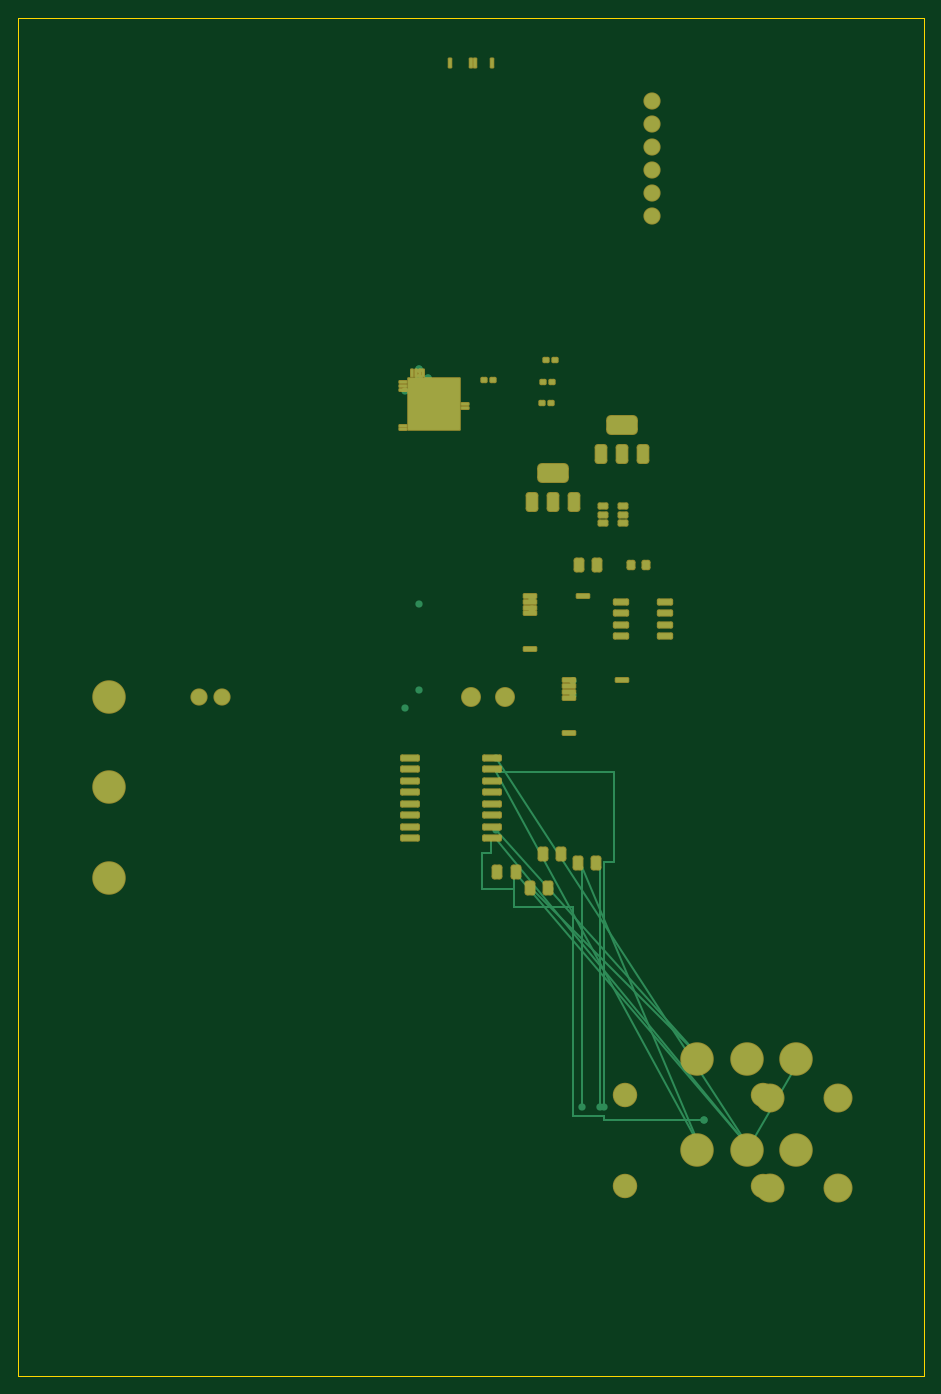
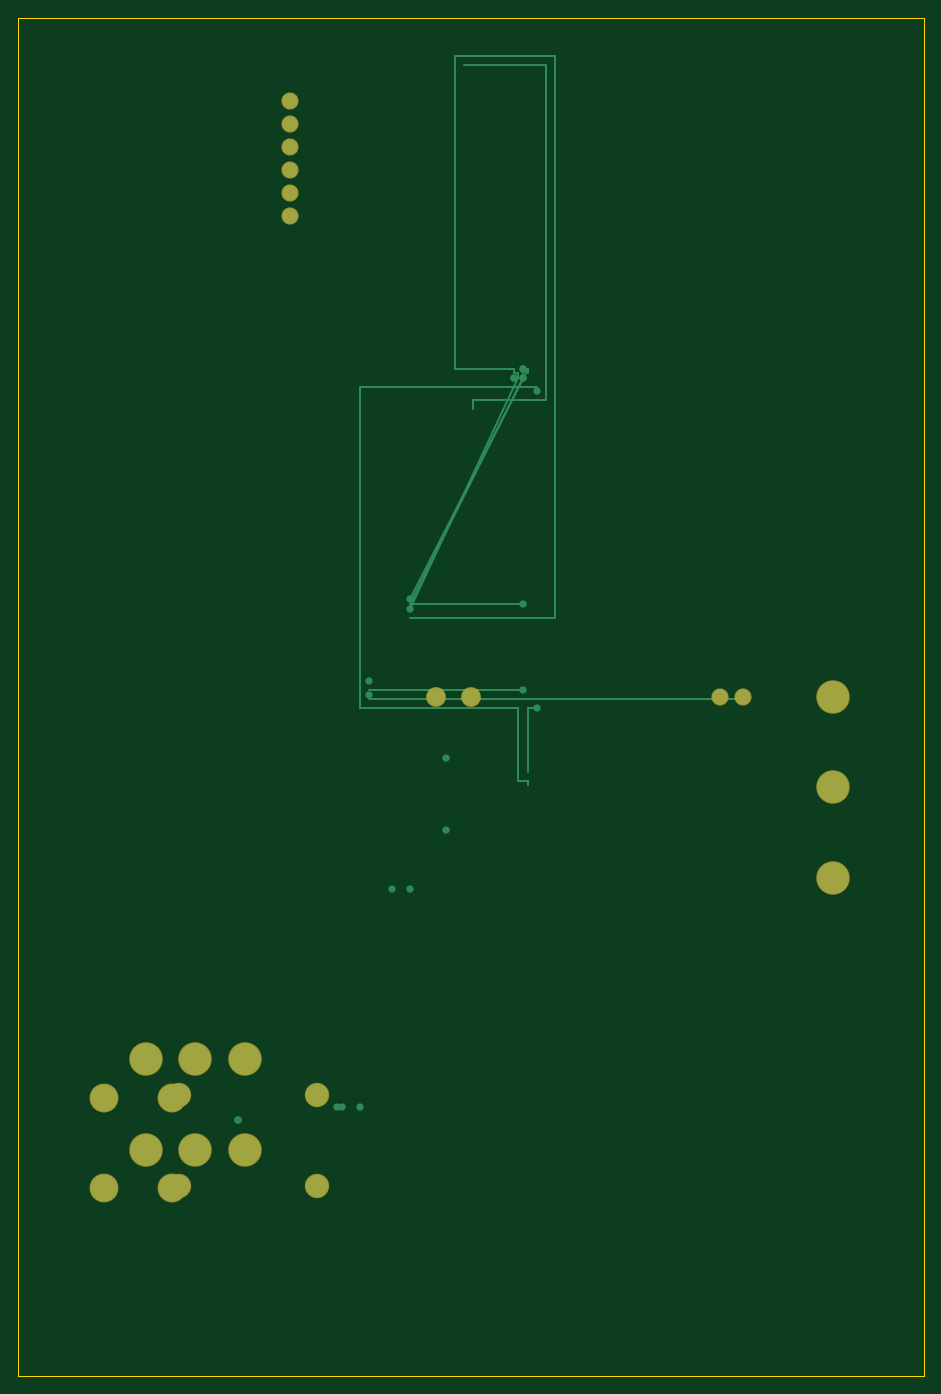
Circuit board: 9 layer files. Board 100.0 x 150.0 mm.
- bottom_copper: routed_v3_with_zones-B_Cu.gbl (5178 bytes)
- bottom_mask: routed_v3_with_zones-B_Mask.gbs (1454 bytes)
- paste: routed_v3_with_zones-B_Paste.gbp (463 bytes)
- bottom_silk: routed_v3_with_zones-B_Silkscreen.gbo (464 bytes)
- outline: routed_v3_with_zones-Edge_Cuts.gm1 (572 bytes)
- top_copper: routed_v3_with_zones-F_Cu.gtl (13162 bytes)
- top_mask: routed_v3_with_zones-F_Mask.gts (5932 bytes)
- paste: routed_v3_with_zones-F_Paste.gtp (4941 bytes)
- top_silk: routed_v3_with_zones-F_Silkscreen.gto (464 bytes)

=== bottom_copper: routed_v3_with_zones-B_Cu.gbl ===
%TF.GenerationSoftware,KiCad,Pcbnew,9.0.6*%
%TF.CreationDate,2025-12-29T18:27:11-06:00*%
%TF.ProjectId,routed_v3_with_zones,726f7574-6564-45f7-9633-5f776974685f,rev?*%
%TF.SameCoordinates,Original*%
%TF.FileFunction,Copper,L4,Bot*%
%TF.FilePolarity,Positive*%
%FSLAX46Y46*%
G04 Gerber Fmt 4.6, Leading zero omitted, Abs format (unit mm)*
G04 Created by KiCad (PCBNEW 9.0.6) date 2025-12-29 18:27:11*
%MOMM*%
%LPD*%
G01*
G04 APERTURE LIST*
%TA.AperFunction,ComponentPad*%
%ADD10C,3.500000*%
%TD*%
%TA.AperFunction,ComponentPad*%
%ADD11C,2.500000*%
%TD*%
%TA.AperFunction,ComponentPad*%
%ADD12C,3.000000*%
%TD*%
%TA.AperFunction,ComponentPad*%
%ADD13C,1.700000*%
%TD*%
%TA.AperFunction,ComponentPad*%
%ADD14C,2.000000*%
%TD*%
%TA.AperFunction,ViaPad*%
%ADD15C,0.800000*%
%TD*%
%TA.AperFunction,Conductor*%
%ADD16C,0.250000*%
%TD*%
G04 APERTURE END LIST*
D10*
%TO.P,J_AC_IN,1*%
%TO.N,AC_L*%
X10000000Y-75000000D03*
%TO.P,J_AC_IN,2*%
%TO.N,AC_N*%
X10000000Y-85000000D03*
%TO.P,J_AC_IN,3*%
%TO.N,GND*%
X10000000Y-95000000D03*
%TD*%
D11*
%TO.P,D1,1*%
%TO.N,AC_L*%
X67000000Y-129000000D03*
%TO.P,D1,2*%
%TO.N,DC_BUS+*%
X82240000Y-129000000D03*
%TD*%
%TO.P,D2,1*%
%TO.N,DC_BUS-*%
X67000000Y-119000000D03*
%TO.P,D2,2*%
%TO.N,AC_N*%
X82240000Y-119000000D03*
%TD*%
D12*
%TO.P,C_BUS1,1*%
%TO.N,DC_BUS+*%
X83000000Y-129250000D03*
%TO.P,C_BUS1,2*%
%TO.N,PGND*%
X90500000Y-129250000D03*
%TD*%
%TO.P,C_BUS2,1*%
%TO.N,DC_BUS+*%
X83000000Y-119250000D03*
%TO.P,C_BUS2,2*%
%TO.N,PGND*%
X90500000Y-119250000D03*
%TD*%
D10*
%TO.P,Q1,1*%
%TO.N,GATE_H*%
X75000000Y-125000000D03*
%TO.P,Q1,2*%
%TO.N,SW_NODE*%
X80450000Y-125000000D03*
%TO.P,Q1,3*%
%TO.N,DC_BUS+*%
X85900000Y-125000000D03*
%TD*%
%TO.P,Q2,1*%
%TO.N,GATE_L*%
X75000000Y-115000000D03*
%TO.P,Q2,2*%
%TO.N,PGND*%
X80450000Y-115000000D03*
%TO.P,Q2,3*%
%TO.N,SW_NODE*%
X85900000Y-115000000D03*
%TD*%
D13*
%TO.P,J_DEBUG,1*%
%TO.N,GND*%
X70000000Y-9200000D03*
%TO.P,J_DEBUG,2*%
%TO.N,+3V3*%
X70000000Y-11740000D03*
%TO.P,J_DEBUG,3*%
%TO.N,N/C*%
X70000000Y-14280000D03*
%TO.P,J_DEBUG,4*%
X70000000Y-16820000D03*
%TO.P,J_DEBUG,5*%
X70000000Y-19360000D03*
%TO.P,J_DEBUG,6*%
X70000000Y-21900000D03*
%TD*%
D14*
%TO.P,J_COIL,1*%
%TO.N,SW_NODE*%
X50000000Y-75000000D03*
%TO.P,J_COIL,2*%
%TO.N,GND*%
X53810000Y-75000000D03*
%TD*%
D13*
%TO.P,J_NTC,1*%
%TO.N,TEMP_SENSE*%
X20000000Y-75000000D03*
%TO.P,J_NTC,2*%
%TO.N,GND*%
X22540000Y-75000000D03*
%TD*%
D15*
%TO.N,AC_N*%
X10750000Y-85750000D03*
X82250000Y-119250000D03*
%TO.N,AC_L*%
X10250000Y-75750000D03*
X67250000Y-129250000D03*
%TO.N,GATE_L*%
X74750000Y-114750000D03*
X52750000Y-89750000D03*
X74750000Y-114750000D03*
X56750000Y-96250000D03*
X74750000Y-114750000D03*
X58750000Y-96250000D03*
%TO.N,GATE_H*%
X74750000Y-124750000D03*
X64750000Y-120250000D03*
X74750000Y-124750000D03*
X62250000Y-120250000D03*
X74750000Y-124750000D03*
X64250000Y-120250000D03*
%TO.N,SW_NODE*%
X81250000Y-124750000D03*
X86250000Y-115250000D03*
X80250000Y-124750000D03*
X75750000Y-121750000D03*
X80750000Y-124750000D03*
X52750000Y-81750000D03*
X80250000Y-124750000D03*
X75750000Y-121750000D03*
X80750000Y-124750000D03*
X50250000Y-75250000D03*
%TO.N,PWM_H*%
X42750000Y-76250000D03*
X42750000Y-41250000D03*
%TO.N,SPI_CLK*%
X44250000Y-38750000D03*
X56750000Y-64250000D03*
X44250000Y-38750000D03*
X61250000Y-73250000D03*
%TO.N,SPI_MOSI*%
X44250000Y-39750000D03*
X44250000Y-64750000D03*
X44250000Y-39750000D03*
X44250000Y-74250000D03*
%TO.N,SPI_MISO*%
X45250000Y-39750000D03*
X56750000Y-65250000D03*
X45250000Y-39750000D03*
X61250000Y-74750000D03*
%TD*%
D16*
%TO.N,TEMP_SENSE*%
X61250000Y-75250000D02*
X20250000Y-75250000D01*
%TO.N,PWM_H*%
X43750000Y-83250000D02*
X43750000Y-76250000D01*
X43750000Y-76250000D02*
X42750000Y-76250000D01*
%TO.N,SPI_CLK*%
X43750000Y-39250000D02*
X43750000Y-38750000D01*
X43750000Y-38750000D02*
X44250000Y-38750000D01*
X56750000Y-64250000D02*
X43750000Y-38750000D01*
X43750000Y-38750000D02*
X44250000Y-38750000D01*
%TO.N,SPI_MOSI*%
X44250000Y-39250000D02*
X44250000Y-39750000D01*
X44250000Y-64750000D02*
X56750000Y-64750000D01*
X56750000Y-64750000D02*
X44250000Y-39750000D01*
X44250000Y-74250000D02*
X61250000Y-74250000D01*
%TO.N,USB_D-*%
X49750000Y-43250000D02*
X49750000Y-42250000D01*
X49750000Y-42250000D02*
X41750000Y-42250000D01*
X41750000Y-42250000D02*
X41750000Y-5250000D01*
X41750000Y-5250000D02*
X50750000Y-5250000D01*
%TO.N,PWM_L*%
X43750000Y-84750000D02*
X43750000Y-84250000D01*
X43750000Y-84250000D02*
X44750000Y-84250000D01*
X44750000Y-84250000D02*
X44750000Y-76250000D01*
X44750000Y-76250000D02*
X62250000Y-76250000D01*
X62250000Y-76250000D02*
X62250000Y-40750000D01*
X62250000Y-40750000D02*
X42750000Y-40750000D01*
%TO.N,SPI_MISO*%
X44750000Y-39250000D02*
X44750000Y-39750000D01*
X44750000Y-39750000D02*
X45250000Y-39750000D01*
X56750000Y-65250000D02*
X44750000Y-39750000D01*
X44750000Y-39750000D02*
X45250000Y-39750000D01*
%TO.N,SPI_CS_TEMP*%
X44750000Y-39250000D02*
X45250000Y-39250000D01*
X45250000Y-39250000D02*
X45250000Y-38750000D01*
X45250000Y-38750000D02*
X51750000Y-38750000D01*
X51750000Y-38750000D02*
X51750000Y-4250000D01*
X51750000Y-4250000D02*
X40750000Y-4250000D01*
X40750000Y-4250000D02*
X40750000Y-66250000D01*
X40750000Y-66250000D02*
X56750000Y-66250000D01*
%TD*%
M02*

=== bottom_mask: routed_v3_with_zones-B_Mask.gbs ===
%TF.GenerationSoftware,KiCad,Pcbnew,9.0.6*%
%TF.CreationDate,2025-12-29T18:27:11-06:00*%
%TF.ProjectId,routed_v3_with_zones,726f7574-6564-45f7-9633-5f776974685f,rev?*%
%TF.SameCoordinates,Original*%
%TF.FileFunction,Soldermask,Bot*%
%TF.FilePolarity,Negative*%
%FSLAX46Y46*%
G04 Gerber Fmt 4.6, Leading zero omitted, Abs format (unit mm)*
G04 Created by KiCad (PCBNEW 9.0.6) date 2025-12-29 18:27:11*
%MOMM*%
%LPD*%
G01*
G04 APERTURE LIST*
%ADD10C,3.700000*%
%ADD11C,2.700000*%
%ADD12C,3.200000*%
%ADD13C,1.900000*%
%ADD14C,2.200000*%
G04 APERTURE END LIST*
D10*
%TO.C,J_AC_IN*%
X10000000Y-75000000D03*
X10000000Y-85000000D03*
X10000000Y-95000000D03*
%TD*%
D11*
%TO.C,D1*%
X67000000Y-129000000D03*
X82240000Y-129000000D03*
%TD*%
%TO.C,D2*%
X67000000Y-119000000D03*
X82240000Y-119000000D03*
%TD*%
D12*
%TO.C,C_BUS1*%
X83000000Y-129250000D03*
X90500000Y-129250000D03*
%TD*%
%TO.C,C_BUS2*%
X83000000Y-119250000D03*
X90500000Y-119250000D03*
%TD*%
D10*
%TO.C,Q1*%
X75000000Y-125000000D03*
X80450000Y-125000000D03*
X85900000Y-125000000D03*
%TD*%
%TO.C,Q2*%
X75000000Y-115000000D03*
X80450000Y-115000000D03*
X85900000Y-115000000D03*
%TD*%
D13*
%TO.C,J_DEBUG*%
X70000000Y-9200000D03*
X70000000Y-11740000D03*
X70000000Y-14280000D03*
X70000000Y-16820000D03*
X70000000Y-19360000D03*
X70000000Y-21900000D03*
%TD*%
D14*
%TO.C,J_COIL*%
X50000000Y-75000000D03*
X53810000Y-75000000D03*
%TD*%
D13*
%TO.C,J_NTC*%
X20000000Y-75000000D03*
X22540000Y-75000000D03*
%TD*%
M02*

=== paste: routed_v3_with_zones-B_Paste.gbp ===
%TF.GenerationSoftware,KiCad,Pcbnew,9.0.6*%
%TF.CreationDate,2025-12-29T18:27:11-06:00*%
%TF.ProjectId,routed_v3_with_zones,726f7574-6564-45f7-9633-5f776974685f,rev?*%
%TF.SameCoordinates,Original*%
%TF.FileFunction,Paste,Bot*%
%TF.FilePolarity,Positive*%
%FSLAX46Y46*%
G04 Gerber Fmt 4.6, Leading zero omitted, Abs format (unit mm)*
G04 Created by KiCad (PCBNEW 9.0.6) date 2025-12-29 18:27:11*
%MOMM*%
%LPD*%
G01*
G04 APERTURE LIST*
G04 APERTURE END LIST*
M02*

=== bottom_silk: routed_v3_with_zones-B_Silkscreen.gbo ===
%TF.GenerationSoftware,KiCad,Pcbnew,9.0.6*%
%TF.CreationDate,2025-12-29T18:27:11-06:00*%
%TF.ProjectId,routed_v3_with_zones,726f7574-6564-45f7-9633-5f776974685f,rev?*%
%TF.SameCoordinates,Original*%
%TF.FileFunction,Legend,Bot*%
%TF.FilePolarity,Positive*%
%FSLAX46Y46*%
G04 Gerber Fmt 4.6, Leading zero omitted, Abs format (unit mm)*
G04 Created by KiCad (PCBNEW 9.0.6) date 2025-12-29 18:27:11*
%MOMM*%
%LPD*%
G01*
G04 APERTURE LIST*
G04 APERTURE END LIST*
M02*

=== outline: routed_v3_with_zones-Edge_Cuts.gm1 ===
%TF.GenerationSoftware,KiCad,Pcbnew,9.0.6*%
%TF.CreationDate,2025-12-29T18:27:11-06:00*%
%TF.ProjectId,routed_v3_with_zones,726f7574-6564-45f7-9633-5f776974685f,rev?*%
%TF.SameCoordinates,Original*%
%TF.FileFunction,Profile,NP*%
%FSLAX46Y46*%
G04 Gerber Fmt 4.6, Leading zero omitted, Abs format (unit mm)*
G04 Created by KiCad (PCBNEW 9.0.6) date 2025-12-29 18:27:11*
%MOMM*%
%LPD*%
G01*
G04 APERTURE LIST*
%TA.AperFunction,Profile*%
%ADD10C,0.150000*%
%TD*%
G04 APERTURE END LIST*
D10*
X0Y0D02*
X100000000Y0D01*
X100000000Y-150000000D01*
X0Y-150000000D01*
X0Y0D01*
M02*

=== top_copper: routed_v3_with_zones-F_Cu.gtl (13162 bytes, source omitted) ===
=== top_mask: routed_v3_with_zones-F_Mask.gts (5932 bytes, source omitted) ===
=== paste: routed_v3_with_zones-F_Paste.gtp ===
%TF.GenerationSoftware,KiCad,Pcbnew,9.0.6*%
%TF.CreationDate,2025-12-29T18:27:11-06:00*%
%TF.ProjectId,routed_v3_with_zones,726f7574-6564-45f7-9633-5f776974685f,rev?*%
%TF.SameCoordinates,Original*%
%TF.FileFunction,Paste,Top*%
%TF.FilePolarity,Positive*%
%FSLAX46Y46*%
G04 Gerber Fmt 4.6, Leading zero omitted, Abs format (unit mm)*
G04 Created by KiCad (PCBNEW 9.0.6) date 2025-12-29 18:27:11*
%MOMM*%
%LPD*%
G01*
G04 APERTURE LIST*
G04 Aperture macros list*
%AMRoundRect*
0 Rectangle with rounded corners*
0 $1 Rounding radius*
0 $2 $3 $4 $5 $6 $7 $8 $9 X,Y pos of 4 corners*
0 Add a 4 corners polygon primitive as box body*
4,1,4,$2,$3,$4,$5,$6,$7,$8,$9,$2,$3,0*
0 Add four circle primitives for the rounded corners*
1,1,$1+$1,$2,$3*
1,1,$1+$1,$4,$5*
1,1,$1+$1,$6,$7*
1,1,$1+$1,$8,$9*
0 Add four rect primitives between the rounded corners*
20,1,$1+$1,$2,$3,$4,$5,0*
20,1,$1+$1,$4,$5,$6,$7,0*
20,1,$1+$1,$6,$7,$8,$9,0*
20,1,$1+$1,$8,$9,$2,$3,0*%
G04 Aperture macros list end*
%ADD10RoundRect,0.150000X-0.850000X-0.150000X0.850000X-0.150000X0.850000X0.150000X-0.850000X0.150000X0*%
%ADD11RoundRect,0.250000X-0.250000X-0.475000X0.250000X-0.475000X0.250000X0.475000X-0.250000X0.475000X0*%
%ADD12RoundRect,0.150000X-0.350000X-0.150000X0.350000X-0.150000X0.350000X0.150000X-0.350000X0.150000X0*%
%ADD13RoundRect,0.300000X-0.300000X-0.700000X0.300000X-0.700000X0.300000X0.700000X-0.300000X0.700000X0*%
%ADD14RoundRect,0.500000X-1.150000X-0.500000X1.150000X-0.500000X1.150000X0.500000X-1.150000X0.500000X0*%
%ADD15RoundRect,0.060000X-0.340000X-0.060000X0.340000X-0.060000X0.340000X0.060000X-0.340000X0.060000X0*%
%ADD16RoundRect,0.060000X-0.060000X-0.340000X0.060000X-0.340000X0.060000X0.340000X-0.060000X0.340000X0*%
%ADD17RoundRect,0.000000X-2.800000X-2.800000X2.800000X-2.800000X2.800000X2.800000X-2.800000X2.800000X0*%
%ADD18RoundRect,0.125000X-0.175000X-0.125000X0.175000X-0.125000X0.175000X0.125000X-0.175000X0.125000X0*%
%ADD19RoundRect,0.075000X-0.075000X-0.425000X0.075000X-0.425000X0.075000X0.425000X-0.075000X0.425000X0*%
%ADD20RoundRect,0.112500X-0.587500X-0.112500X0.587500X-0.112500X0.587500X0.112500X-0.587500X0.112500X0*%
%ADD21RoundRect,0.200000X-0.200000X-0.275000X0.200000X-0.275000X0.200000X0.275000X-0.200000X0.275000X0*%
%ADD22RoundRect,0.150000X-0.650000X-0.150000X0.650000X-0.150000X0.650000X0.150000X-0.650000X0.150000X0*%
G04 APERTURE END LIST*
D10*
%TO.C,U_GATE*%
X43312347Y-81715110D03*
X43312347Y-82985110D03*
X43312347Y-84255110D03*
X43312347Y-85525110D03*
X43312347Y-86795110D03*
X43312347Y-88065110D03*
X43312347Y-89335110D03*
X43312347Y-90605110D03*
X52312347Y-90605110D03*
X52312347Y-89335110D03*
X52312347Y-88065110D03*
X52312347Y-86795110D03*
X52312347Y-85525110D03*
X52312347Y-84255110D03*
X52312347Y-82985110D03*
X52312347Y-81715110D03*
%TD*%
D11*
%TO.C,C_BOOT*%
X52923546Y-94394630D03*
X54923546Y-94394630D03*
%TD*%
%TO.C,C_VCC*%
X57911148Y-92317856D03*
X59911148Y-92317856D03*
%TD*%
%TO.C,R_GATE_H*%
X61770550Y-93393738D03*
X63770550Y-93393738D03*
%TD*%
%TO.C,R_GATE_L*%
X56557060Y-96088661D03*
X58557060Y-96088661D03*
%TD*%
D12*
%TO.C,U_BUCK*%
X64579825Y-55835223D03*
X64579825Y-54885223D03*
X64579825Y-53935223D03*
X66779825Y-53935223D03*
X66779825Y-54885223D03*
X66779825Y-55835223D03*
%TD*%
D13*
%TO.C,U_LDO_3V3*%
X64372646Y-48193680D03*
X66672646Y-48193680D03*
X68972646Y-48193680D03*
D14*
X66672646Y-44993680D03*
%TD*%
D13*
%TO.C,U_LDO_5V*%
X56748340Y-53468029D03*
X59048340Y-53468029D03*
X61348340Y-53468029D03*
D14*
X59048340Y-50268029D03*
%TD*%
D15*
%TO.C,U_MCU*%
X42480862Y-45467965D03*
X42480862Y-45067965D03*
X42480862Y-41067965D03*
X42480862Y-40667965D03*
X42480862Y-40267965D03*
D16*
X43530862Y-39217965D03*
X43930862Y-39217965D03*
X44330862Y-39217965D03*
X44730862Y-39217965D03*
D15*
X49380862Y-42667965D03*
X49380862Y-43067965D03*
D17*
X45930862Y-42667965D03*
%TD*%
D18*
%TO.C,C_MCU_1*%
X58293812Y-37796532D03*
X59293812Y-37796532D03*
%TD*%
%TO.C,C_MCU_2*%
X57810352Y-42527992D03*
X58810352Y-42527992D03*
%TD*%
%TO.C,C_MCU_3*%
X57978413Y-40208130D03*
X58978413Y-40208130D03*
%TD*%
%TO.C,C_MCU_4*%
X51490944Y-40041916D03*
X52490944Y-40041916D03*
%TD*%
D19*
%TO.C,J_USB*%
X50000000Y-5000000D03*
X50400000Y-5000000D03*
X47650000Y-5000000D03*
X52350000Y-5000000D03*
%TD*%
D20*
%TO.C,U_CT*%
X56568109Y-63845851D03*
X56568109Y-64495851D03*
X56568109Y-65145851D03*
X56568109Y-65795851D03*
X56568109Y-69695851D03*
X62368109Y-63845851D03*
%TD*%
D11*
%TO.C,R_BURDEN*%
X61949284Y-60480812D03*
X63949284Y-60480812D03*
%TD*%
D21*
%TO.C,C_CT_FILT*%
X67660558Y-60487957D03*
X69310558Y-60487957D03*
%TD*%
D22*
%TO.C,U_OPAMP_CT*%
X66528937Y-64490111D03*
X66528937Y-65760111D03*
X66528937Y-67030111D03*
X66528937Y-68300111D03*
X71478937Y-68300111D03*
X71478937Y-67030111D03*
X71478937Y-65760111D03*
X71478937Y-64490111D03*
%TD*%
D20*
%TO.C,MAX31865*%
X60862463Y-73177974D03*
X60862463Y-73827974D03*
X60862463Y-74477974D03*
X60862463Y-75127974D03*
X60862463Y-79027974D03*
X66662463Y-73177974D03*
%TD*%
M02*

=== top_silk: routed_v3_with_zones-F_Silkscreen.gto ===
%TF.GenerationSoftware,KiCad,Pcbnew,9.0.6*%
%TF.CreationDate,2025-12-29T18:27:11-06:00*%
%TF.ProjectId,routed_v3_with_zones,726f7574-6564-45f7-9633-5f776974685f,rev?*%
%TF.SameCoordinates,Original*%
%TF.FileFunction,Legend,Top*%
%TF.FilePolarity,Positive*%
%FSLAX46Y46*%
G04 Gerber Fmt 4.6, Leading zero omitted, Abs format (unit mm)*
G04 Created by KiCad (PCBNEW 9.0.6) date 2025-12-29 18:27:11*
%MOMM*%
%LPD*%
G01*
G04 APERTURE LIST*
G04 APERTURE END LIST*
M02*
